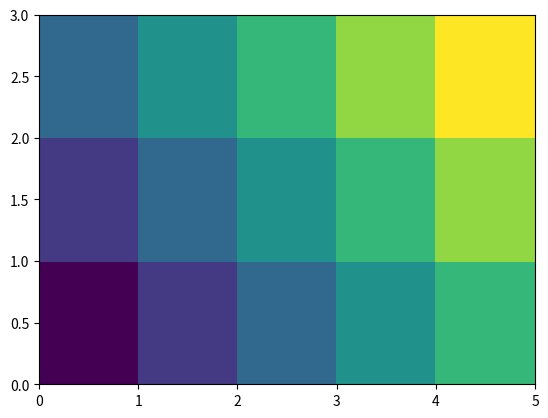

Write the Python code that produced this figure.
#%%
import pandas as pd
import numpy as np
import matplotlib.pyplot as plt
from pandas.core.frame import DataFrame
# df= pd.DataFrame(np.random.rand(10,3), columns=['A','B','C']);
data = [{1, 2, 3, 4, 5}, {2, 3, 4, 5, 6}, {3, 4, 5, 6, 7}]
index = ['1', '2', '3']
col = ['A', 'B', 'C', 'D', 'E']
df = DataFrame(data, index=index, columns=col)
plt.pcolor(df)
print(df)

# %%
